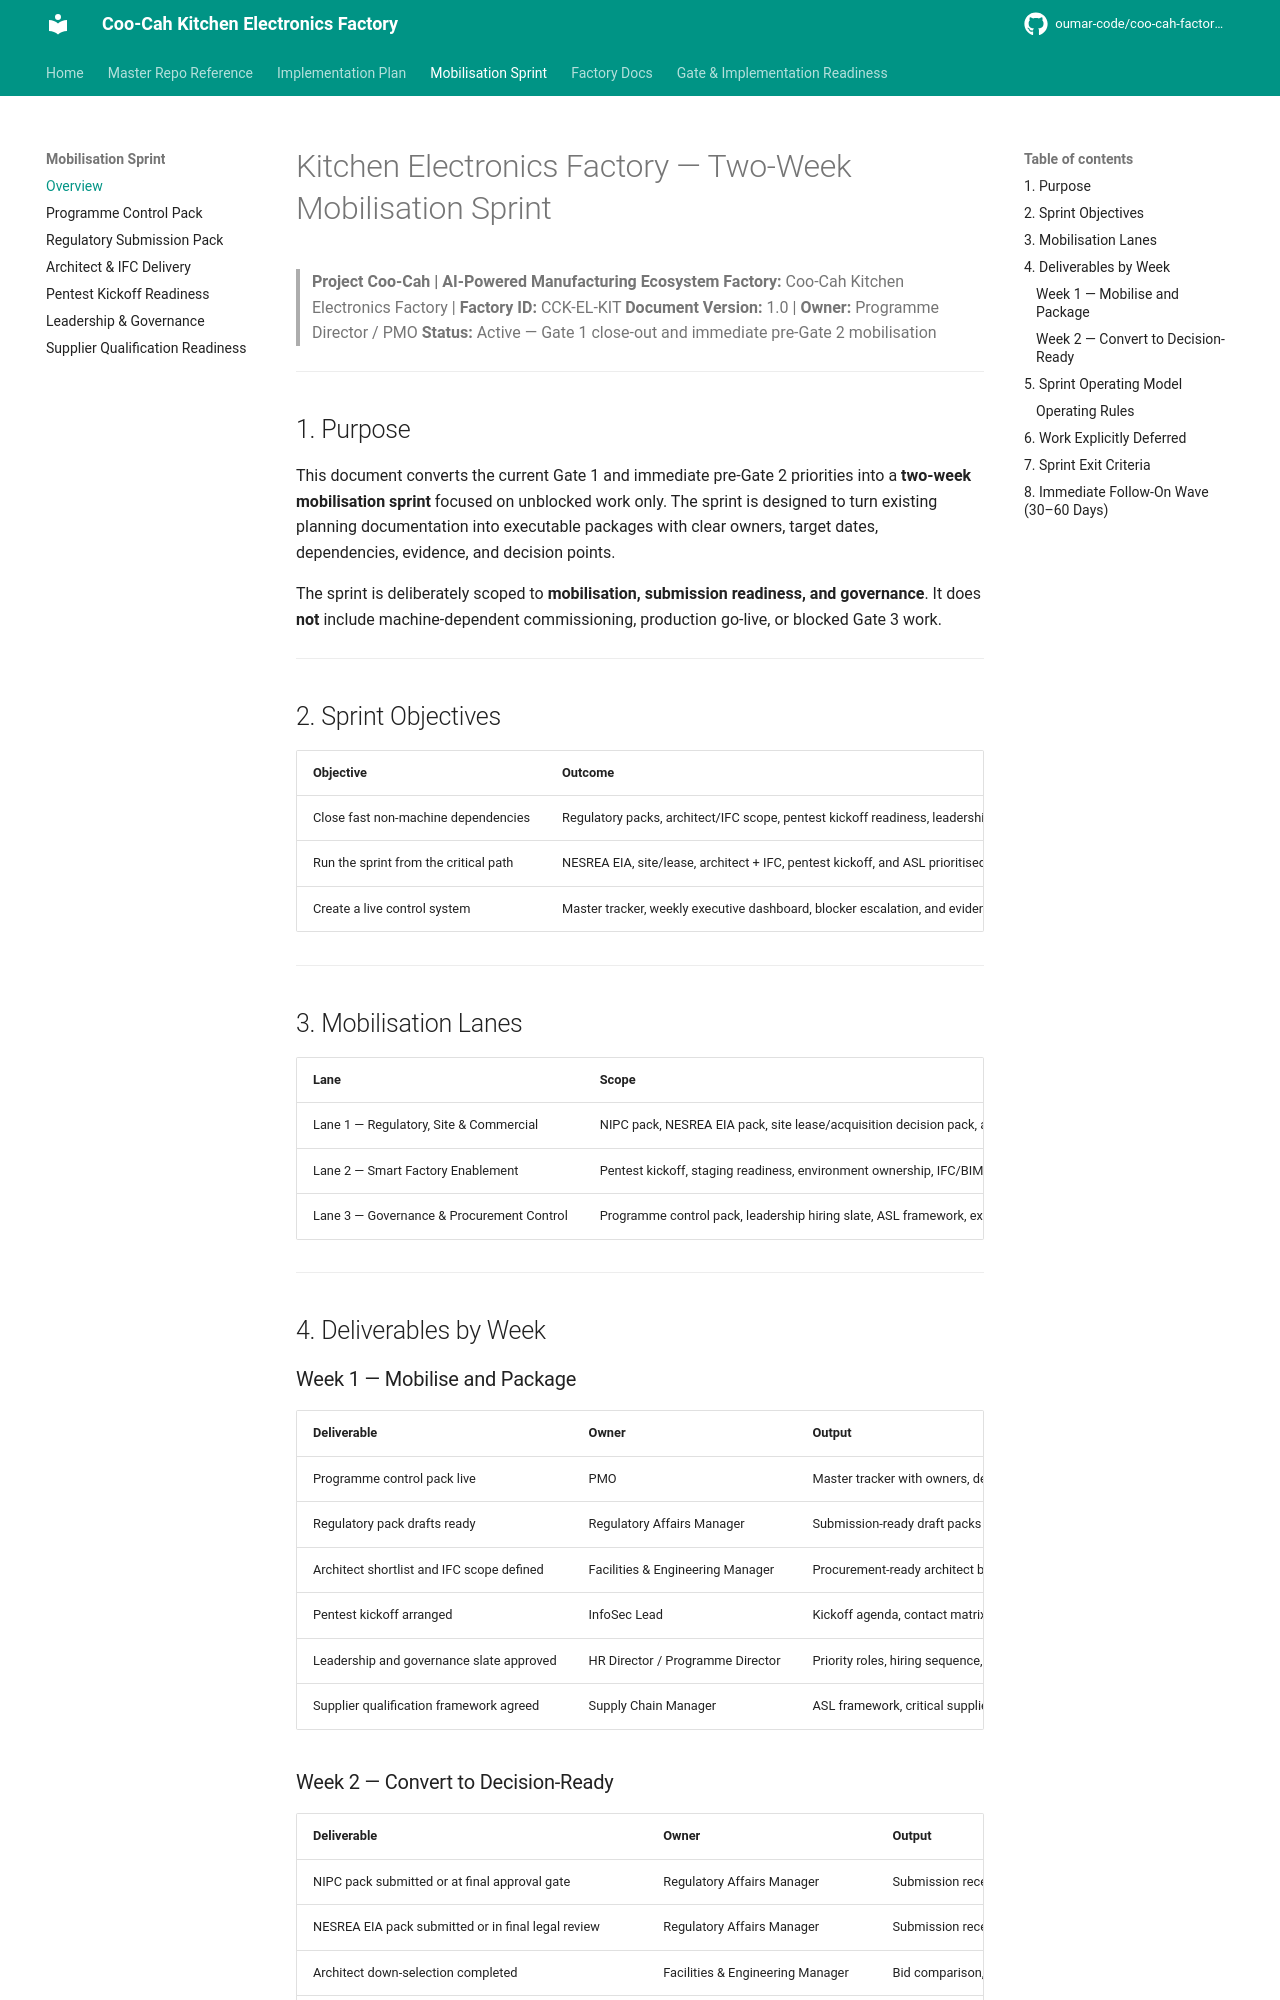

repository: oumar-code/coo-cah-factory-electronics-kitchen · page: mobilisation-sprint/index.html · generator: mkdocs

# Kitchen Electronics Factory — Two-Week Mobilisation Sprint

> **Project Coo-Cah | AI-Powered Manufacturing Ecosystem**
> **Factory:** Coo-Cah Kitchen Electronics Factory | **Factory ID:** CCK-EL-KIT
> **Document Version:** 1.0 | **Owner:** Programme Director / PMO
> **Status:** Active — Gate 1 close-out and immediate pre-Gate 2 mobilisation

---

## 1. Purpose

This document converts the current Gate 1 and immediate pre-Gate 2 priorities into a **two-week mobilisation sprint** focused on unblocked work only. The sprint is designed to turn existing planning documentation into executable packages with clear owners, target dates, dependencies, evidence, and decision points.

The sprint is deliberately scoped to **mobilisation, submission readiness, and governance**. It does **not** include machine-dependent commissioning, production go-live, or blocked Gate 3 work.

---

## 2. Sprint Objectives

| Objective | Outcome |
|-----------|---------|
| Close fast non-machine dependencies | Regulatory packs, architect/IFC scope, pentest kickoff readiness, leadership/governance, supplier qualification framework moved to execution-ready state |
| Run the sprint from the critical path | NESREA EIA, site/lease, architect + IFC, pentest kickoff, and ASL prioritised ahead of lower-leverage items |
| Create a live control system | Master tracker, weekly executive dashboard, blocker escalation, and evidence register active from Day 1 |

---

## 3. Mobilisation Lanes

| Lane | Scope | Priority |
|------|-------|----------|
| Lane 1 — Regulatory, Site & Commercial | NIPC pack, NESREA EIA pack, site lease/acquisition decision pack, architect appointment and IFC delivery scope | Highest |
| Lane 2 — Smart Factory Enablement | Pentest kickoff, staging readiness, environment ownership, IFC/BIM handover requirements | High |
| Lane 3 — Governance & Procurement Control | Programme control pack, leadership hiring slate, ASL framework, executive dashboard, intragroup sign-off | High |

---

## 4. Deliverables by Week

### Week 1 — Mobilise and Package

| Deliverable | Owner | Output | Evidence |
|-------------|-------|--------|----------|
| Programme control pack live | PMO | Master tracker with owners, dependencies, target dates, gates, and evidence links | [programme-control-pack.md](./programme-control-pack.md) |
| Regulatory pack drafts ready | Regulatory Affairs Manager | Submission-ready draft packs for NIPC Pioneer Status and NESREA EIA | [regulatory-submission-pack.md](./regulatory-submission-pack.md) |
| Architect shortlist and IFC scope defined | Facilities & Engineering Manager | Procurement-ready architect brief with IFC contractual requirements and evaluation matrix | [architect-ifc-delivery-plan.md](./architect-ifc-delivery-plan.md) |
| Pentest kickoff arranged | InfoSec Lead | Kickoff agenda, contact matrix, staging readiness checklist, and required approvals | [pentest-kickoff-readiness.md](./pentest-kickoff-readiness.md) |
| Leadership and governance slate approved | HR Director / Programme Director | Priority roles, hiring sequence, governance cadence, escalation model | [leadership-governance-plan.md](./leadership-governance-plan.md) |
| Supplier qualification framework agreed | Supply Chain Manager | ASL framework, critical supplier categories, qualification evidence model | [supplier-qualification-readiness.md](./supplier-qualification-readiness.md) |
